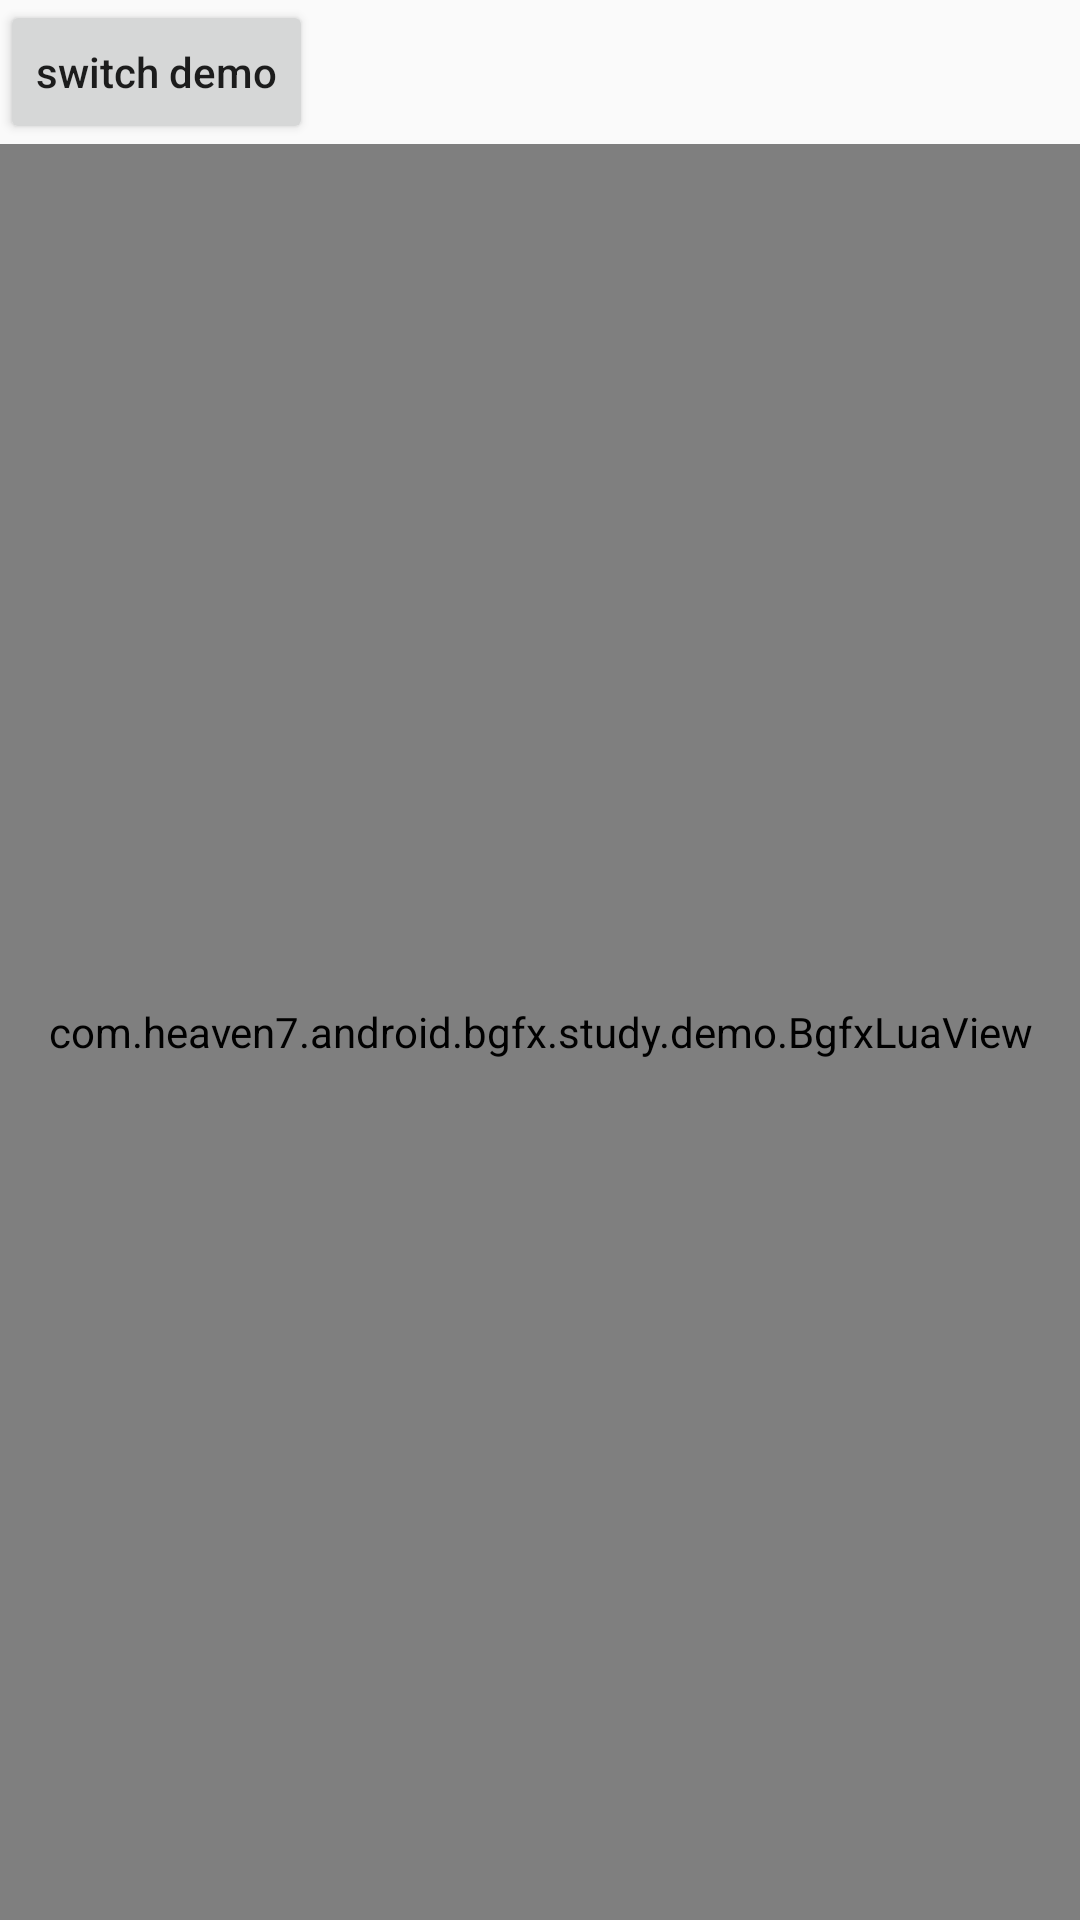

Produce the Android XML layout that renders to this screen, including the resource entries it uses.
<!-- AndroidManifest.xml: application theme AppTheme -->
<!-- res/layout/ac_bgfx_lua_demo.xml -->
<?xml version="1.0" encoding="utf-8"?>
<LinearLayout xmlns:android="http://schemas.android.com/apk/res/android"
    android:layout_width="match_parent"
    android:layout_height="match_parent"
    android:orientation="vertical"
    >

    <androidx.appcompat.widget.AppCompatButton
        android:layout_width="wrap_content"
        android:layout_height="wrap_content"
        android:onClick="onClickSwitchDemo"
        android:text="switch demo"
        android:textAllCaps="false" />

    <FrameLayout
        android:layout_width="match_parent"
        android:layout_height="match_parent">

        <com.heaven7.android.bgfx.study.demo.BgfxLuaView
            android:id="@+id/bgfx_lua_view"
            android:layout_width="match_parent"
            android:layout_height="match_parent" />

        <androidx.recyclerview.widget.RecyclerView
            android:id="@+id/rv"
            android:layout_width="wrap_content"
            android:layout_height="wrap_content"
            android:layout_gravity="center"
            android:background="@android:color/white"
            android:visibility="gone"
            />
    </FrameLayout>

</LinearLayout>
<!-- resources referenced by this layout -->
<resources>
  <style name="AppTheme" parent="Theme.AppCompat.Light.DarkActionBar">
          
          <item name="colorPrimary">@color/colorPrimary</item>
          <item name="colorPrimaryDark">@color/colorPrimaryDark</item>
          <item name="colorAccent">@color/colorAccent</item>
      </style>
  <!-- not gathered from this repository: default colours our renderer supplied (Android Studio template values) -->
  <color name="colorPrimary">#FF6200EE</color>
  <color name="colorPrimaryDark">#FF3700B3</color>
  <color name="colorAccent">#FF03DAC5</color>
</resources>
